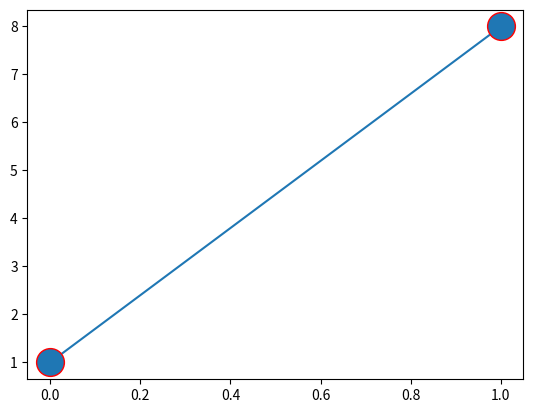

Recreate this plot in Python.
import matplotlib.pyplot as plt
import numpy as np
ypoints=np.array([1,8])
plt.plot(ypoints, marker = 'o', ms = 20, mec = 'r')
plt.show()